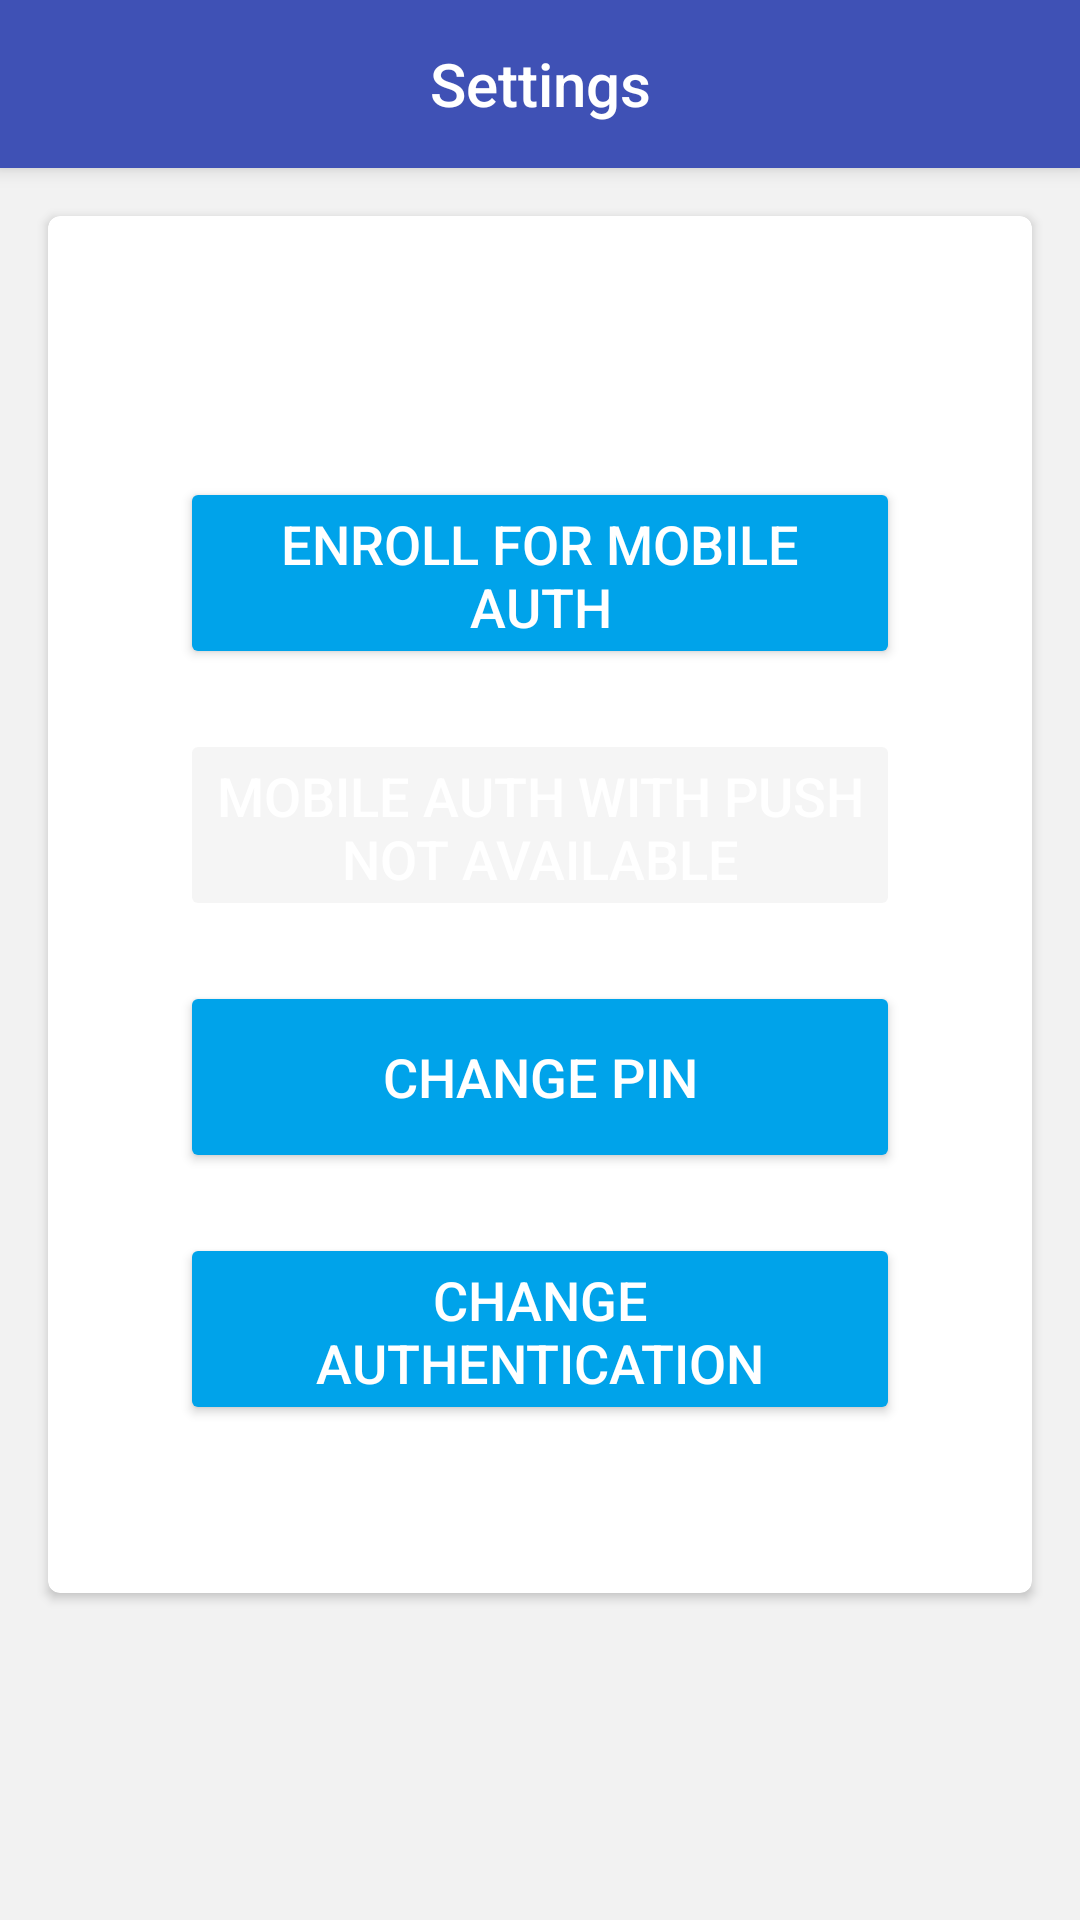

The Android layout XML behind this screen, and the referenced resources:
<!-- AndroidManifest.xml: application theme AppTheme -->
<!-- res/layout/activity_settings.xml -->
<?xml version="1.0" encoding="utf-8"?>
<LinearLayout
    xmlns:android="http://schemas.android.com/apk/res/android"
    xmlns:app="http://schemas.android.com/apk/res-auto"
    android:layout_height="match_parent"
    android:layout_width="match_parent"
    android:background="@color/background_for_activity_with_card_views"
    android:orientation="vertical">

    <androidx.appcompat.widget.Toolbar
        android:id="@+id/toolbar"
        android:layout_width="match_parent"
        android:layout_height="?attr/actionBarSize"
        android:background="?attr/colorPrimary"
        app:contentInsetLeft="0dp"
        app:contentInsetStart="0dp"
        android:elevation="4dp"
        android:theme="@style/ThemeOverlay.AppCompat.ActionBar"
        app:popupTheme="@style/ThemeOverlay.AppCompat.Light">

        <TextView
            android:layout_width="wrap_content"
            android:layout_height="wrap_content"
            style="@style/TextAppearance.AppCompat.Widget.ActionBar.Title"
            android:text="@string/settings_title"
            android:textColor="@color/white"
            android:layout_gravity="center"
            android:id="@+id/toolbar_title"/>

    </androidx.appcompat.widget.Toolbar>

    <androidx.cardview.widget.CardView
        android:id="@+id/card_view"
        android:layout_margin="@dimen/activity_margin"
        android:layout_width="match_parent"
        android:layout_height="wrap_content"
        app:cardCornerRadius="4dp">

        <LinearLayout
            android:layout_width="match_parent"
            android:layout_margin="@dimen/activity_margin"
            android:layout_height="wrap_content"
            android:orientation="vertical">

            <TextView
                android:layout_width="match_parent"
                android:layout_height="wrap_content"
                android:id="@+id/result"
                android:layout_margin="16dp"
                android:textAlignment="center"
                android:ellipsize="end"
                android:maxLines="4"/>
            <Button
                android:id="@+id/button_mobile_authentication"
                style="@style/ButtonStyle"
                android:text="@string/settings_mobile_enrollment_off"/>
            <Button
                android:id="@+id/button_mobile_authentication_push"
                style="@style/ButtonStyle"
                android:text="@string/settings_mobile_push_enrollment_not_available"
                android:enabled="false"
            />
            <Button
                android:id="@+id/button_change_pin"
                style="@style/ButtonStyle"
                android:text="@string/settings_change_pin"/>
            <Button
                android:id="@+id/button_change_authentication"
                style="@style/ButtonStyle"
                android:layout_marginBottom="40dp"
                android:text="@string/settings_change_authentication"/>
        </LinearLayout>
    </androidx.cardview.widget.CardView>

</LinearLayout>
<!-- resources referenced by this layout -->
<resources>
  <color name="background_for_activity_with_card_views">#F2F2F2</color>
  <color name="white">#FFF</color>
  <dimen name="activity_margin">16dp</dimen>
  <string name="settings_change_authentication">Change authentication</string>
  <string name="settings_change_pin">Change PIN</string>
  <string name="settings_mobile_enrollment_off">Enroll for mobile auth</string>
  <string name="settings_mobile_push_enrollment_not_available">Mobile auth with push not available</string>
  <string name="settings_title">Settings</string>
  <style name="ButtonStyle" parent="Widget.AppCompat.Button.Colored">
          <item name="android:background">@color/light_blue</item>
          <item name="android:layout_width">240dp</item>
          <item name="android:layout_height">50dp</item>
          <item name="android:textColor">#FFF</item>
          <item name="android:textSize">18sp</item>
          <item name="android:layout_marginTop">20dp</item>
          <item name="android:layout_centerHorizontal">true</item>
          <item name="android:gravity">center</item>
          <item name="android:layout_gravity">center</item>
      </style>
  <style name="AppTheme" parent="Theme.AppCompat.Light.NoActionBar">
          <item name="android:windowBackground">@color/white</item>
          <item name="colorPrimary">@color/colorPrimary</item>
          <item name="colorPrimaryDark">@color/colorPrimaryDark</item>
          <item name="colorAccent">@color/light_blue</item>
          <item name="android:textColorPrimary">@color/blue</item>
          <item name="android:windowActionBar">false</item>
      </style>
  <color name="light_blue">#00A3EA</color>
  <color name="colorPrimary">#3F51B5</color>
  <color name="colorPrimaryDark">#303F9F</color>
  <color name="blue">#008FCE</color>
</resources>
